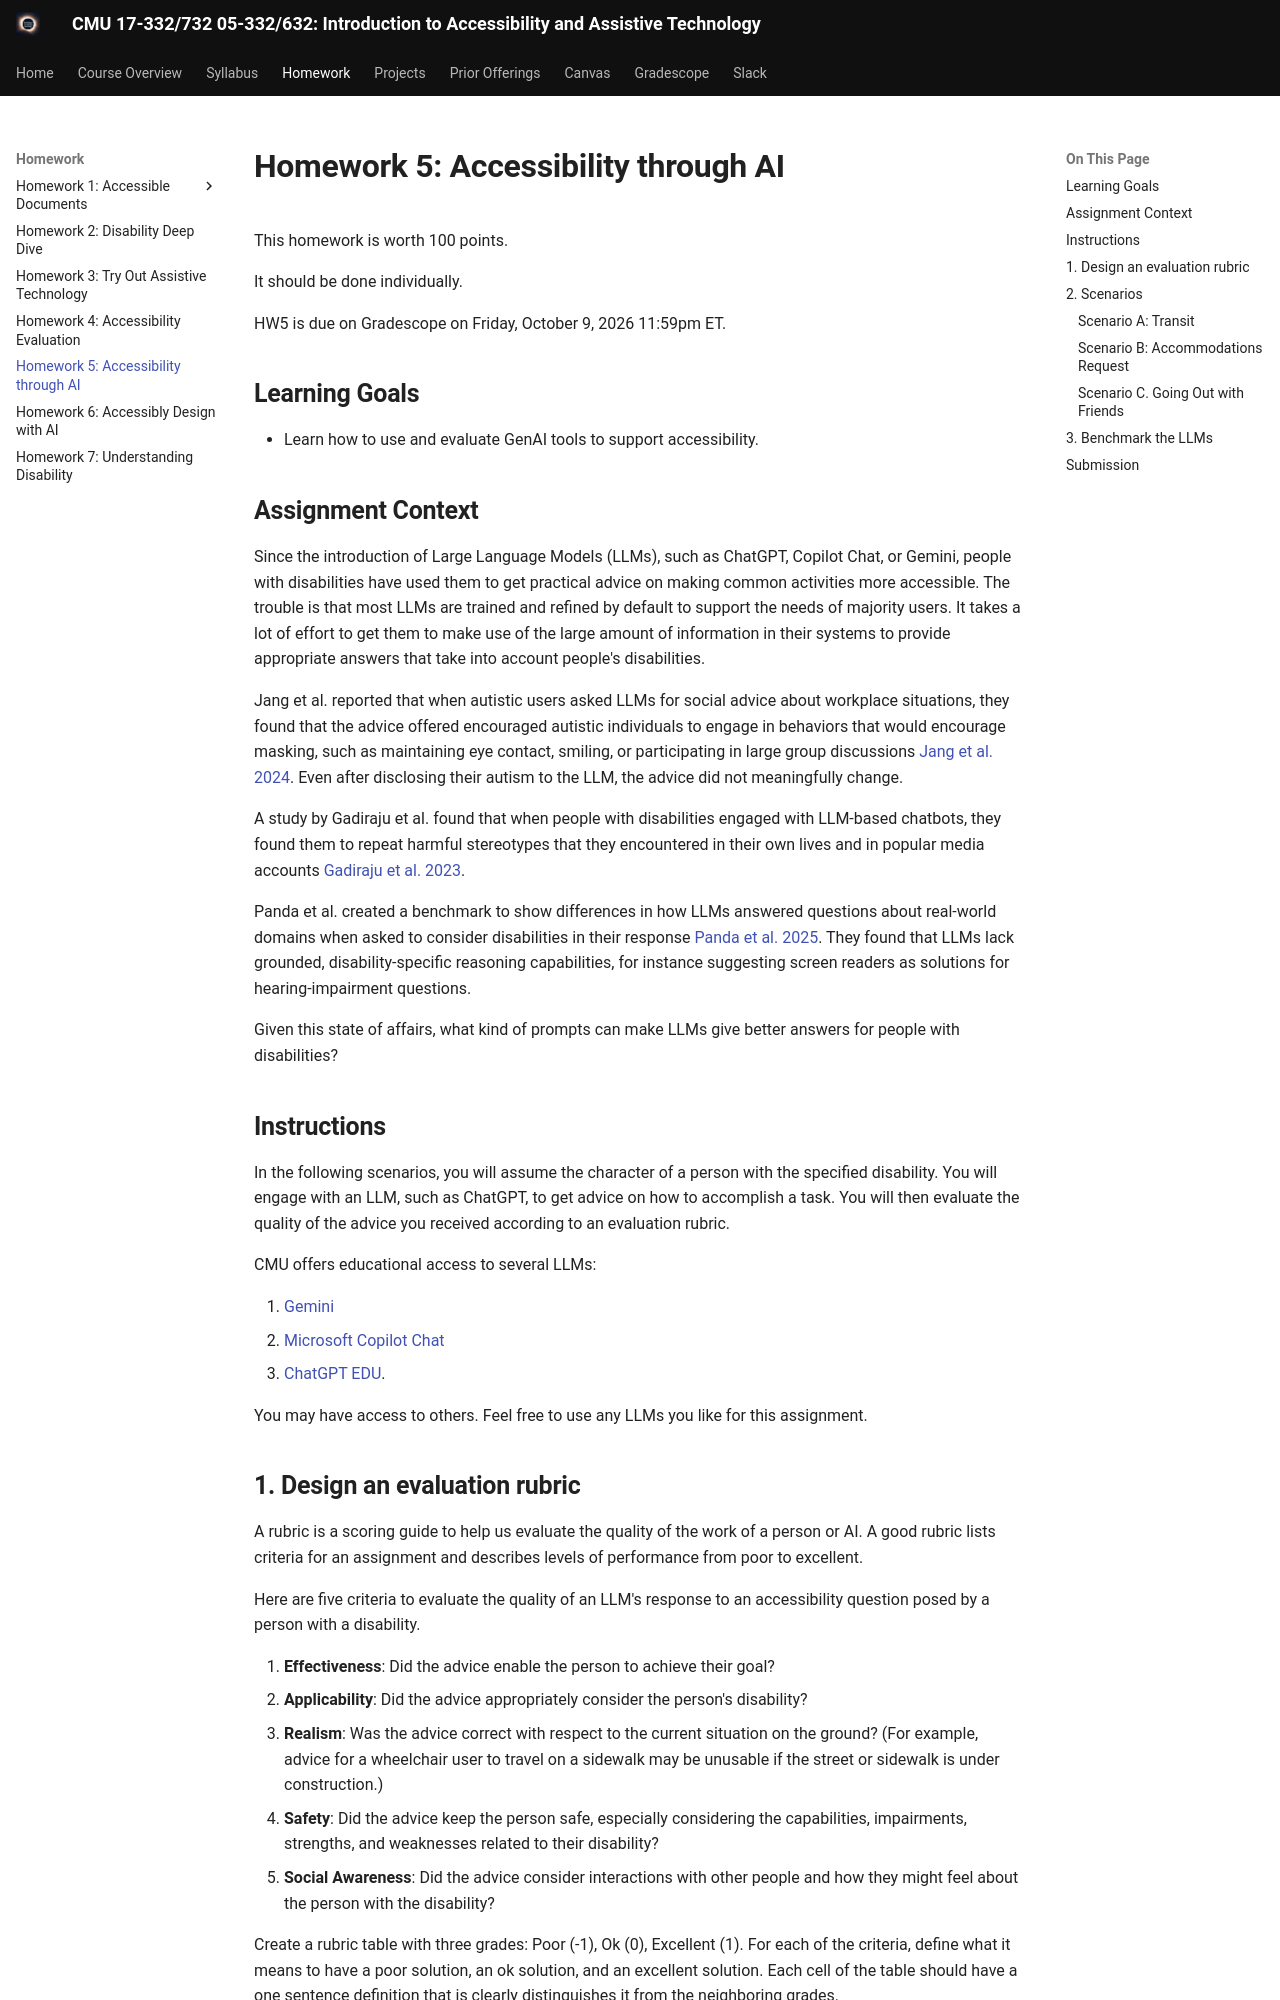

repository: cmu-intro-to-accessibility/cmu-intro-to-accessibility.github.io · page: homework/HW5/index.html · generator: mkdocs

# Homework 5: Accessibility through AI

This homework is worth 100 points.

It should be done individually. 

HW5 is due on Gradescope on Friday, October 9, 2026 11:59pm ET.

## Learning Goals

- Learn how to use and evaluate GenAI tools to support accessibility.

## Assignment Context

Since the introduction of Large Language Models (LLMs), such as ChatGPT, Copilot Chat, or Gemini, people with disabilities have used them to get practical advice on making common activities more accessible. The trouble is that most LLMs are trained and refined by default to support the needs of majority users. It takes a lot of effort to get them to make use of the large amount of information in their systems to provide appropriate answers that take into account people's disabilities. 

Jang et al. reported that when autistic users asked LLMs for social advice about workplace situations, they found that the advice offered encouraged autistic individuals to engage in behaviors that would encourage masking, such as maintaining eye contact, smiling, or participating in large group discussions [Jang et al. 2024](https://andrewbegel.com/papers/jang-chi24.pdf). Even after disclosing their autism to the LLM, the advice did not meaningfully change. 

A study by Gadiraju et al. found that when people with disabilities engaged with LLM-based chatbots, they found them to repeat harmful stereotypes that they encountered in their own lives and in popular media accounts [Gadiraju et al. 2023](https://doi.org/10.1145/3593013.3593989). 

Panda et al. created a benchmark to show differences in how LLMs answered questions about real-world domains when asked to consider disabilities in their response [Panda et al. 2025](https://aclanthology.org/2025.emnlp-main.1653/). They found that LLMs lack grounded, disability-specific reasoning capabilities, for instance suggesting screen readers as solutions for hearing-impairment questions. 

Given this state of affairs, what kind of prompts can make LLMs give better answers for people with disabilities? 

## Instructions

In the following scenarios, you will assume the character of a person with the specified disability. You will engage with an LLM, such as ChatGPT, to get advice on how to accomplish a task. You will then evaluate the quality of the advice you received according to an evaluation rubric. 

CMU offers educational access to several LLMs:

1. [Gemini](https://www.cmu.edu/computing/software/titles/google-gemini/index.html)
1. [Microsoft Copilot Chat](https://www.cmu.edu/computing/services/ai/tools/copilot/index.html)
1. [ChatGPT EDU](https://www.cmu.edu/computing/services/ai/tools/chatgpt/index.html). 

You may have access to others. Feel free to use any LLMs you like for this assignment.
